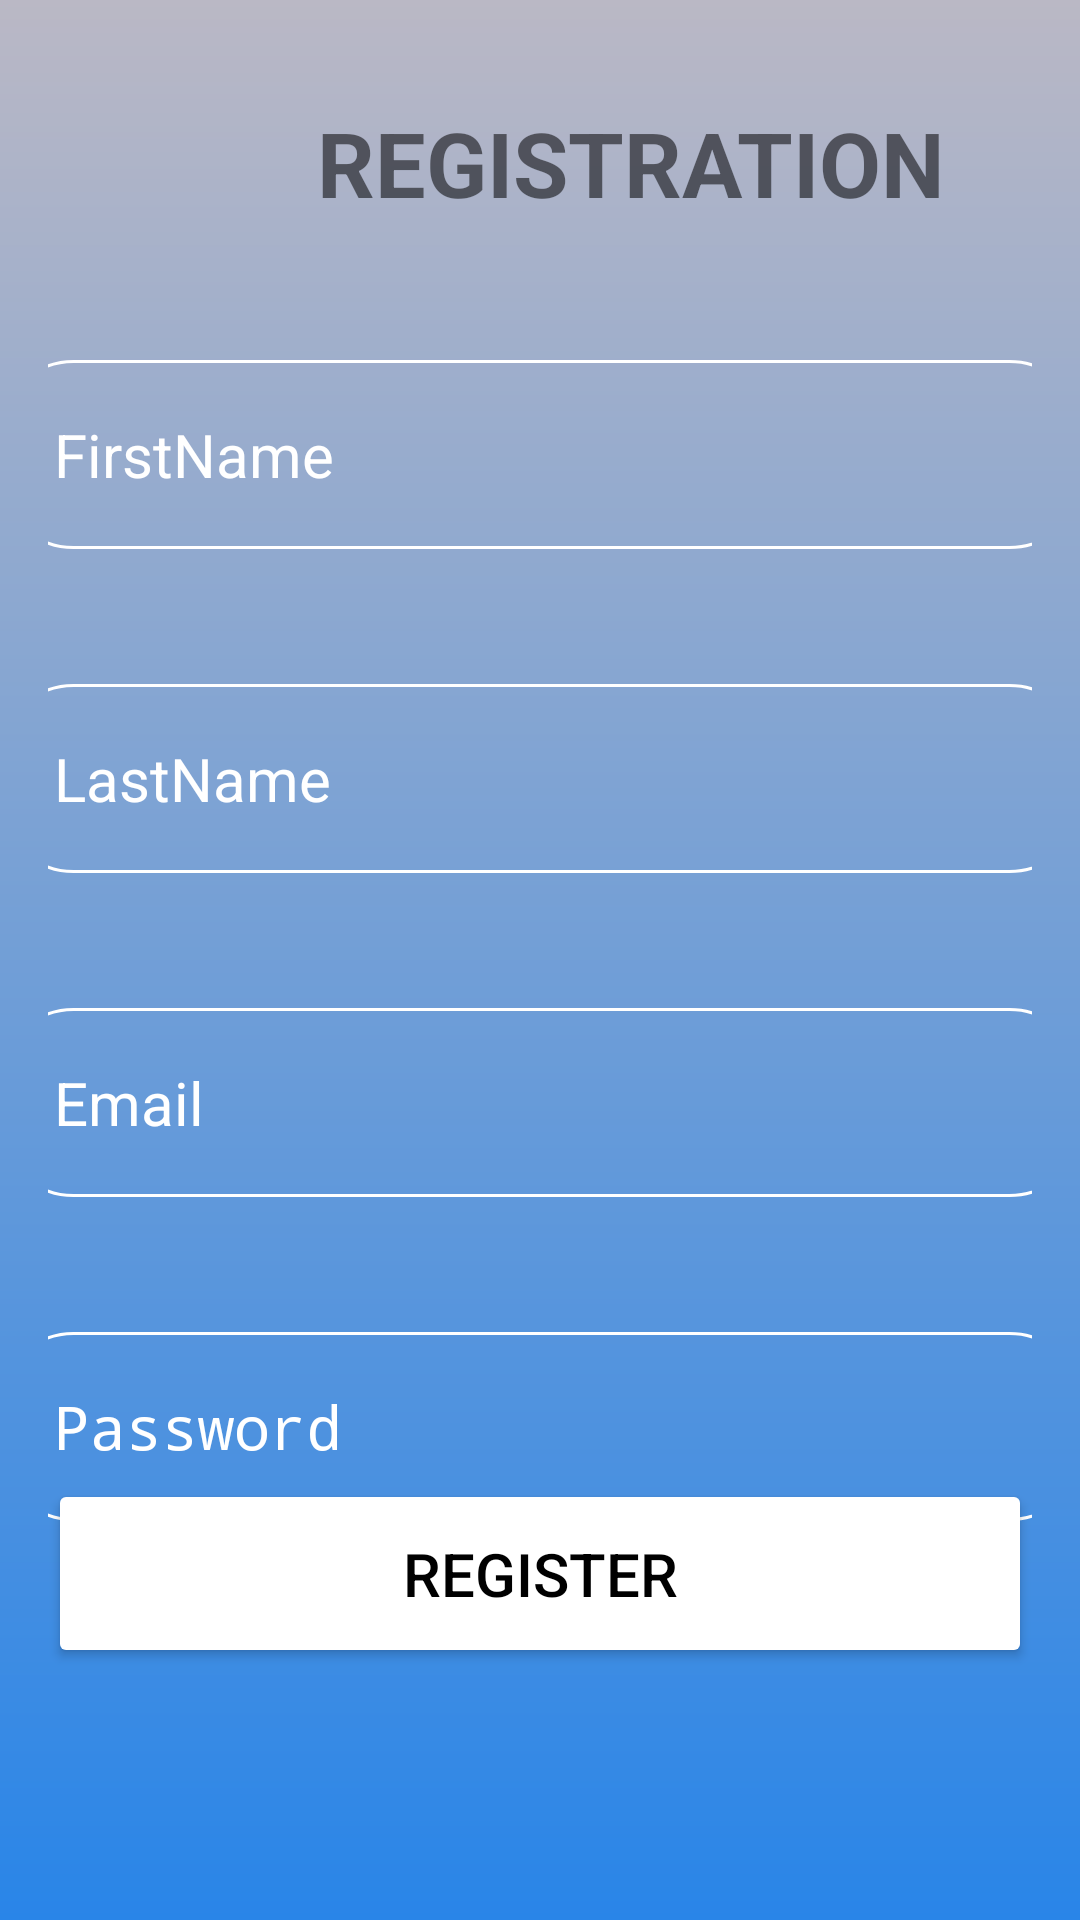

Layout XML and referenced resources for this Android screen:
<!-- AndroidManifest.xml: application theme Theme.MyApplication -->
<!-- res/layout/fragment_signup.xml -->
<?xml version="1.0" encoding="utf-8"?>
<androidx.constraintlayout.widget.ConstraintLayout
    xmlns:android="http://schemas.android.com/apk/res/android"
    xmlns:app="http://schemas.android.com/apk/res-auto"
    xmlns:tools="http://schemas.android.com/tools"
    android:layout_width="match_parent"
    android:layout_height="match_parent"
    android:background="@drawable/login_background"
    android:padding="16dp"
    android:gravity="center"
    tools:context=".login">

    <Button
        android:id="@+id/register_btn"
        android:layout_width="match_parent"
        android:layout_height="wrap_content"
        android:layout_marginBottom="68dp"
        android:backgroundTint="@color/white"
        android:padding="18dp"
        android:text="Register"
        android:textColor="#000000"
        android:textSize="20sp"
        app:layout_constraintBottom_toBottomOf="parent"
        app:layout_constraintEnd_toEndOf="parent"
        app:layout_constraintHorizontal_bias="0.0"
        app:layout_constraintStart_toStartOf="parent"
        tools:ignore="MissingConstraints" />

    <EditText
        android:id="@+id/LastName"
        android:layout_width="361dp"
        android:layout_height="wrap_content"
        android:layout_marginTop="45dp"
        android:background="@drawable/outline_email"
        android:hint="LastName"
        android:inputType="text"
        android:padding="18dp"
        android:textColor="@color/white"
        android:textColorHint="@color/white"
        android:textSize="20sp"
        app:layout_constraintEnd_toEndOf="parent"
        app:layout_constraintStart_toStartOf="parent"
        app:layout_constraintTop_toBottomOf="@+id/FirstName" />

    <EditText
        android:id="@+id/FirstName"
        android:layout_width="361dp"
        android:layout_height="wrap_content"
        android:layout_marginTop="104dp"
        android:background="@drawable/outline_email"
        android:hint="FirstName"
        android:inputType="text"
        android:padding="18dp"
        android:textColor="@color/white"
        android:textColorHint="@color/white"
        android:textSize="20sp"
        app:layout_constraintEnd_toEndOf="parent"
        app:layout_constraintStart_toStartOf="parent"
        app:layout_constraintTop_toTopOf="parent" />

    <EditText
        android:id="@+id/EmailAddress"
        android:layout_width="361dp"
        android:layout_height="wrap_content"
        android:layout_marginTop="45dp"
        android:background="@drawable/outline_email"
        android:hint="Email"
        android:inputType="text"
        android:padding="18dp"
        android:textColor="@color/white"
        android:textColorHint="@color/white"
        android:textSize="20sp"
        app:layout_constraintEnd_toEndOf="parent"
        app:layout_constraintStart_toStartOf="parent"
        app:layout_constraintTop_toBottomOf="@+id/LastName" />

    <EditText
        android:id="@+id/Password"
        android:layout_width="361dp"
        android:layout_height="wrap_content"
        android:layout_marginTop="45dp"
        android:background="@drawable/outline_email"
        android:hint="Password"
        android:inputType="textPassword"
        android:padding="18dp"
        android:textColor="@color/white"
        android:textColorHint="@color/white"
        android:textSize="20sp"
        app:layout_constraintEnd_toEndOf="parent"
        app:layout_constraintStart_toStartOf="parent"
        app:layout_constraintTop_toBottomOf="@+id/EmailAddress" />

    <TextView
        android:id="@+id/textView"
        android:layout_width="356dp"
        android:layout_height="35dp"
        android:layout_marginStart="16dp"
        android:layout_marginTop="18dp"
        android:layout_marginEnd="16dp"
        android:layout_marginBottom="18dp"
        android:text="REGISTRATION"
        android:textSize="30dp"
        android:textStyle="bold"
        android:gravity="center"
        app:layout_constraintBottom_toTopOf="@+id/LastName"
        app:layout_constraintEnd_toEndOf="parent"
        app:layout_constraintHorizontal_bias="0.0"
        app:layout_constraintStart_toStartOf="parent"
        app:layout_constraintTop_toTopOf="parent"
        app:layout_constraintVertical_bias="0.0" />

</androidx.constraintlayout.widget.ConstraintLayout>
<!-- resources referenced by this layout -->
<resources>
  <color name="white">#FFFFFFFF</color>
  <!-- drawable login_background (drawable) -->
  <?xml version="1.0" encoding="utf-8"?>
  <shape xmlns:android="http://schemas.android.com/apk/res/android">
      <gradient android:type="linear" android:angle="100"
          android:startColor="#BAB8C5" android:endColor="#2985E8"/>
  </shape>
  <!-- drawable outline_email (drawable) -->
  <?xml version="1.0" encoding="utf-8"?>
  <shape xmlns:tools="http://schemas.android.com/tools"
      xmlns:android="http://schemas.android.com/apk/res/android"
      tools:ignore="ExtraText">
      android:shape="rectangle"
      >
      <corners android:radius="24dp"/>
      <stroke android:width="1dip" android:color="@color/white"/>
  
  </shape>
  <style name="Theme.MyApplication" parent="android:Theme.Material.Light.DarkActionBar" />
</resources>
